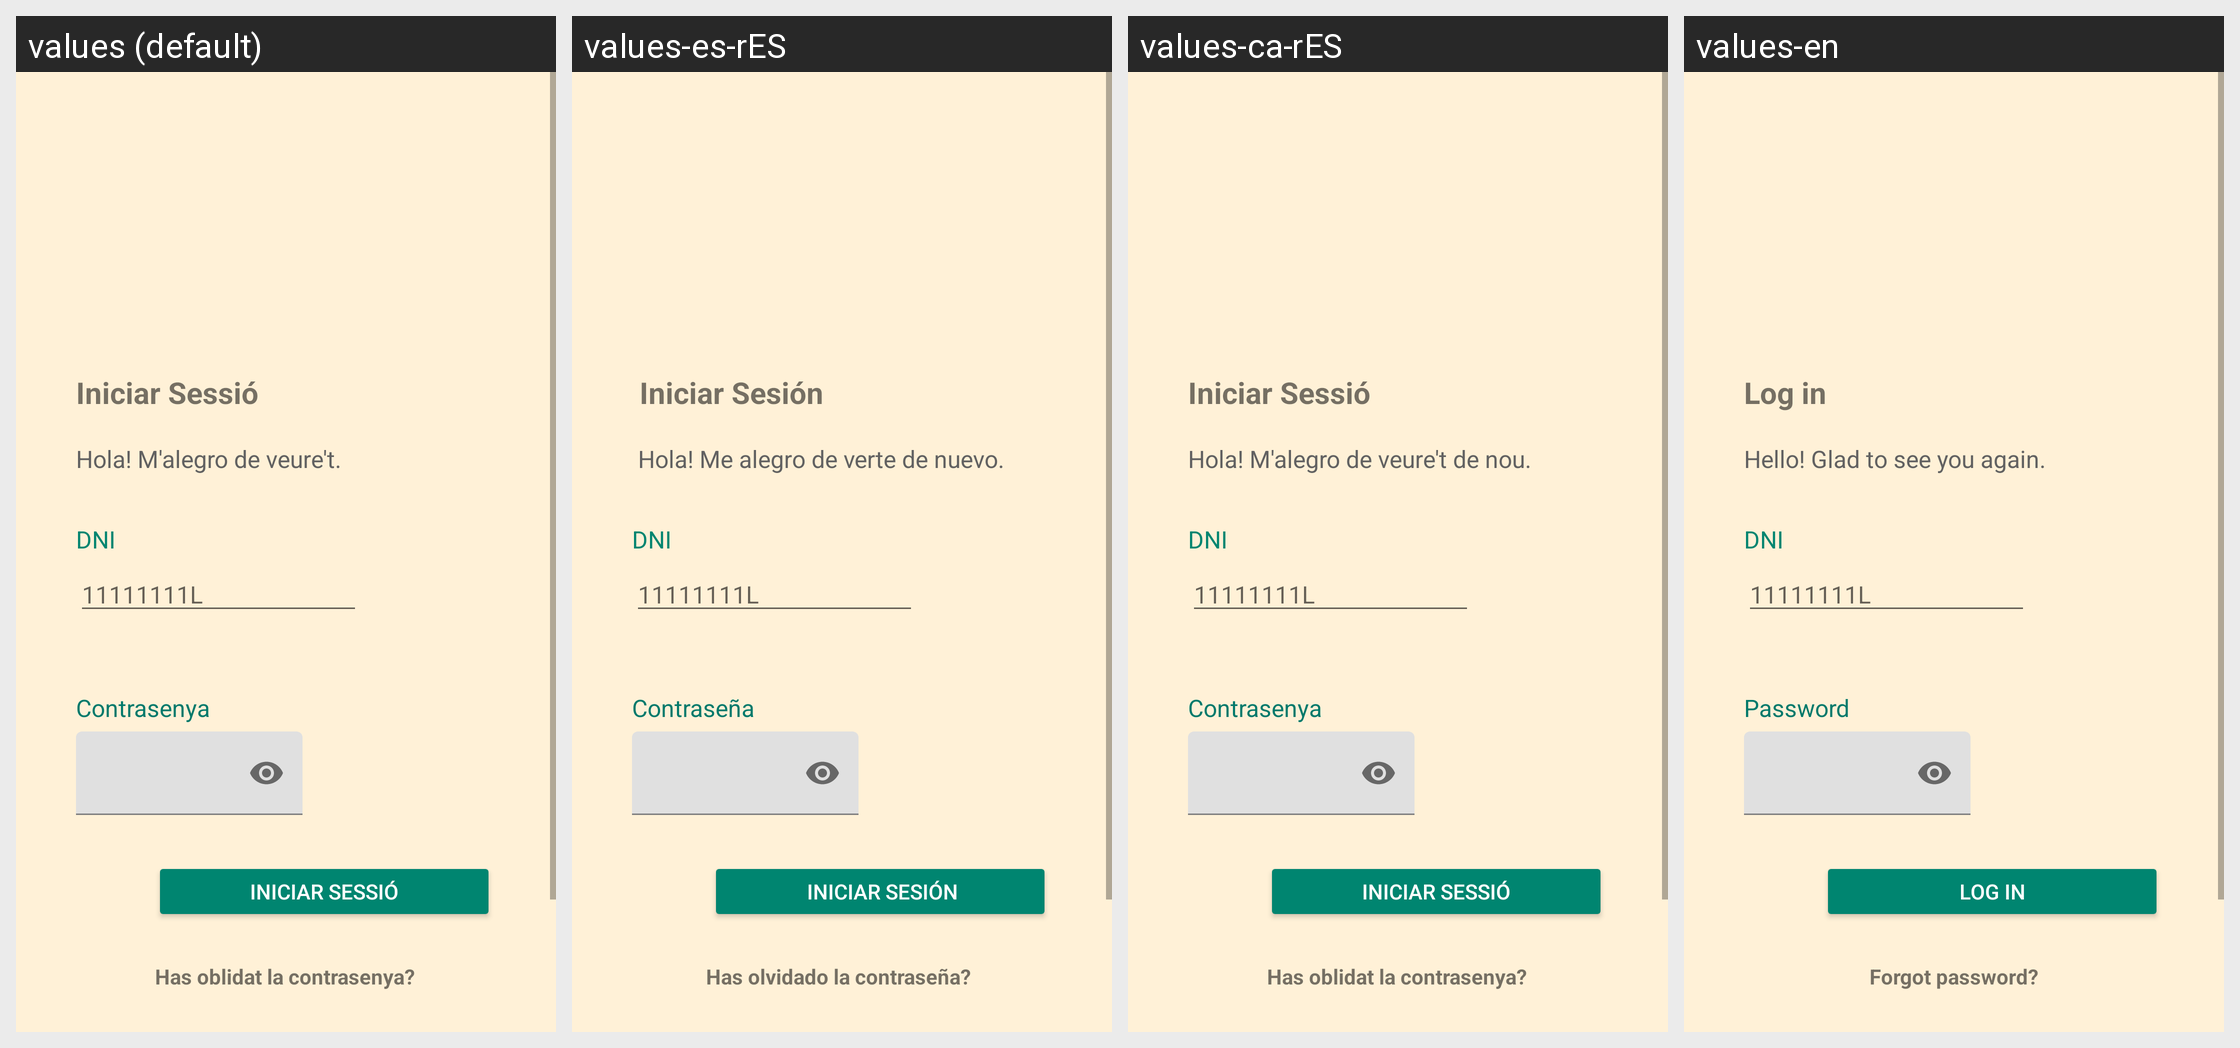

The same Android screen rendered under several of its app's locales, left to right. List the strings drawn on it with the default value and each locale's translation.
Android screen res/layout/fragment_pantalla_inici_sessio_client_admin.xml rendered under 4 locales, left to right: values (default), values-es-rES, values-ca-rES, values-en. Device: Nexus 5 (rendered at 1080×1920; each locale shown at half size, 540×960, under a caption strip naming it); theme Theme.LaCantinaDeProdis.
Strings drawn on this screen, with the default value and each locale's value (text and hints the layout hard-codes, and strings that could not be matched under every locale, appear in the picture but are not listed):

iniciarSessio
  values: Iniciar Sessió
  values-es-rES:  Iniciar Sesión
  values-ca-rES: Iniciar Sessió
  values-en: Log in

txtPIniciarSessio_benvinguda
  values: Hola! M'alegro de veure't.
  values-es-rES:  Hola! Me alegro de verte de nuevo.
  values-ca-rES: Hola! M'alegro de veure't de nou.
  values-en: Hello! Glad to see you again.

dni
  values: DNI
  values-es-rES: DNI  [not translated; the default value is used]
  values-ca-rES: DNI  [not translated; the default value is used]
  values-en: DNI  [not translated; the default value is used]

editDni
  values: 11111111L
  values-es-rES: 11111111L  [not translated; the default value is used]
  values-ca-rES: 11111111L  [not translated; the default value is used]
  values-en: 11111111L  [not translated; the default value is used]

contrasenya
  values: Contrasenya
  values-es-rES: Contraseña
  values-ca-rES: Contrasenya
  values-en: Password

oblidatContrasenya
  values: Has oblidat la contrasenya?
  values-es-rES: Has olvidado la contraseña? 
  values-ca-rES: Has oblidat la contrasenya?
  values-en: Forgot password?
